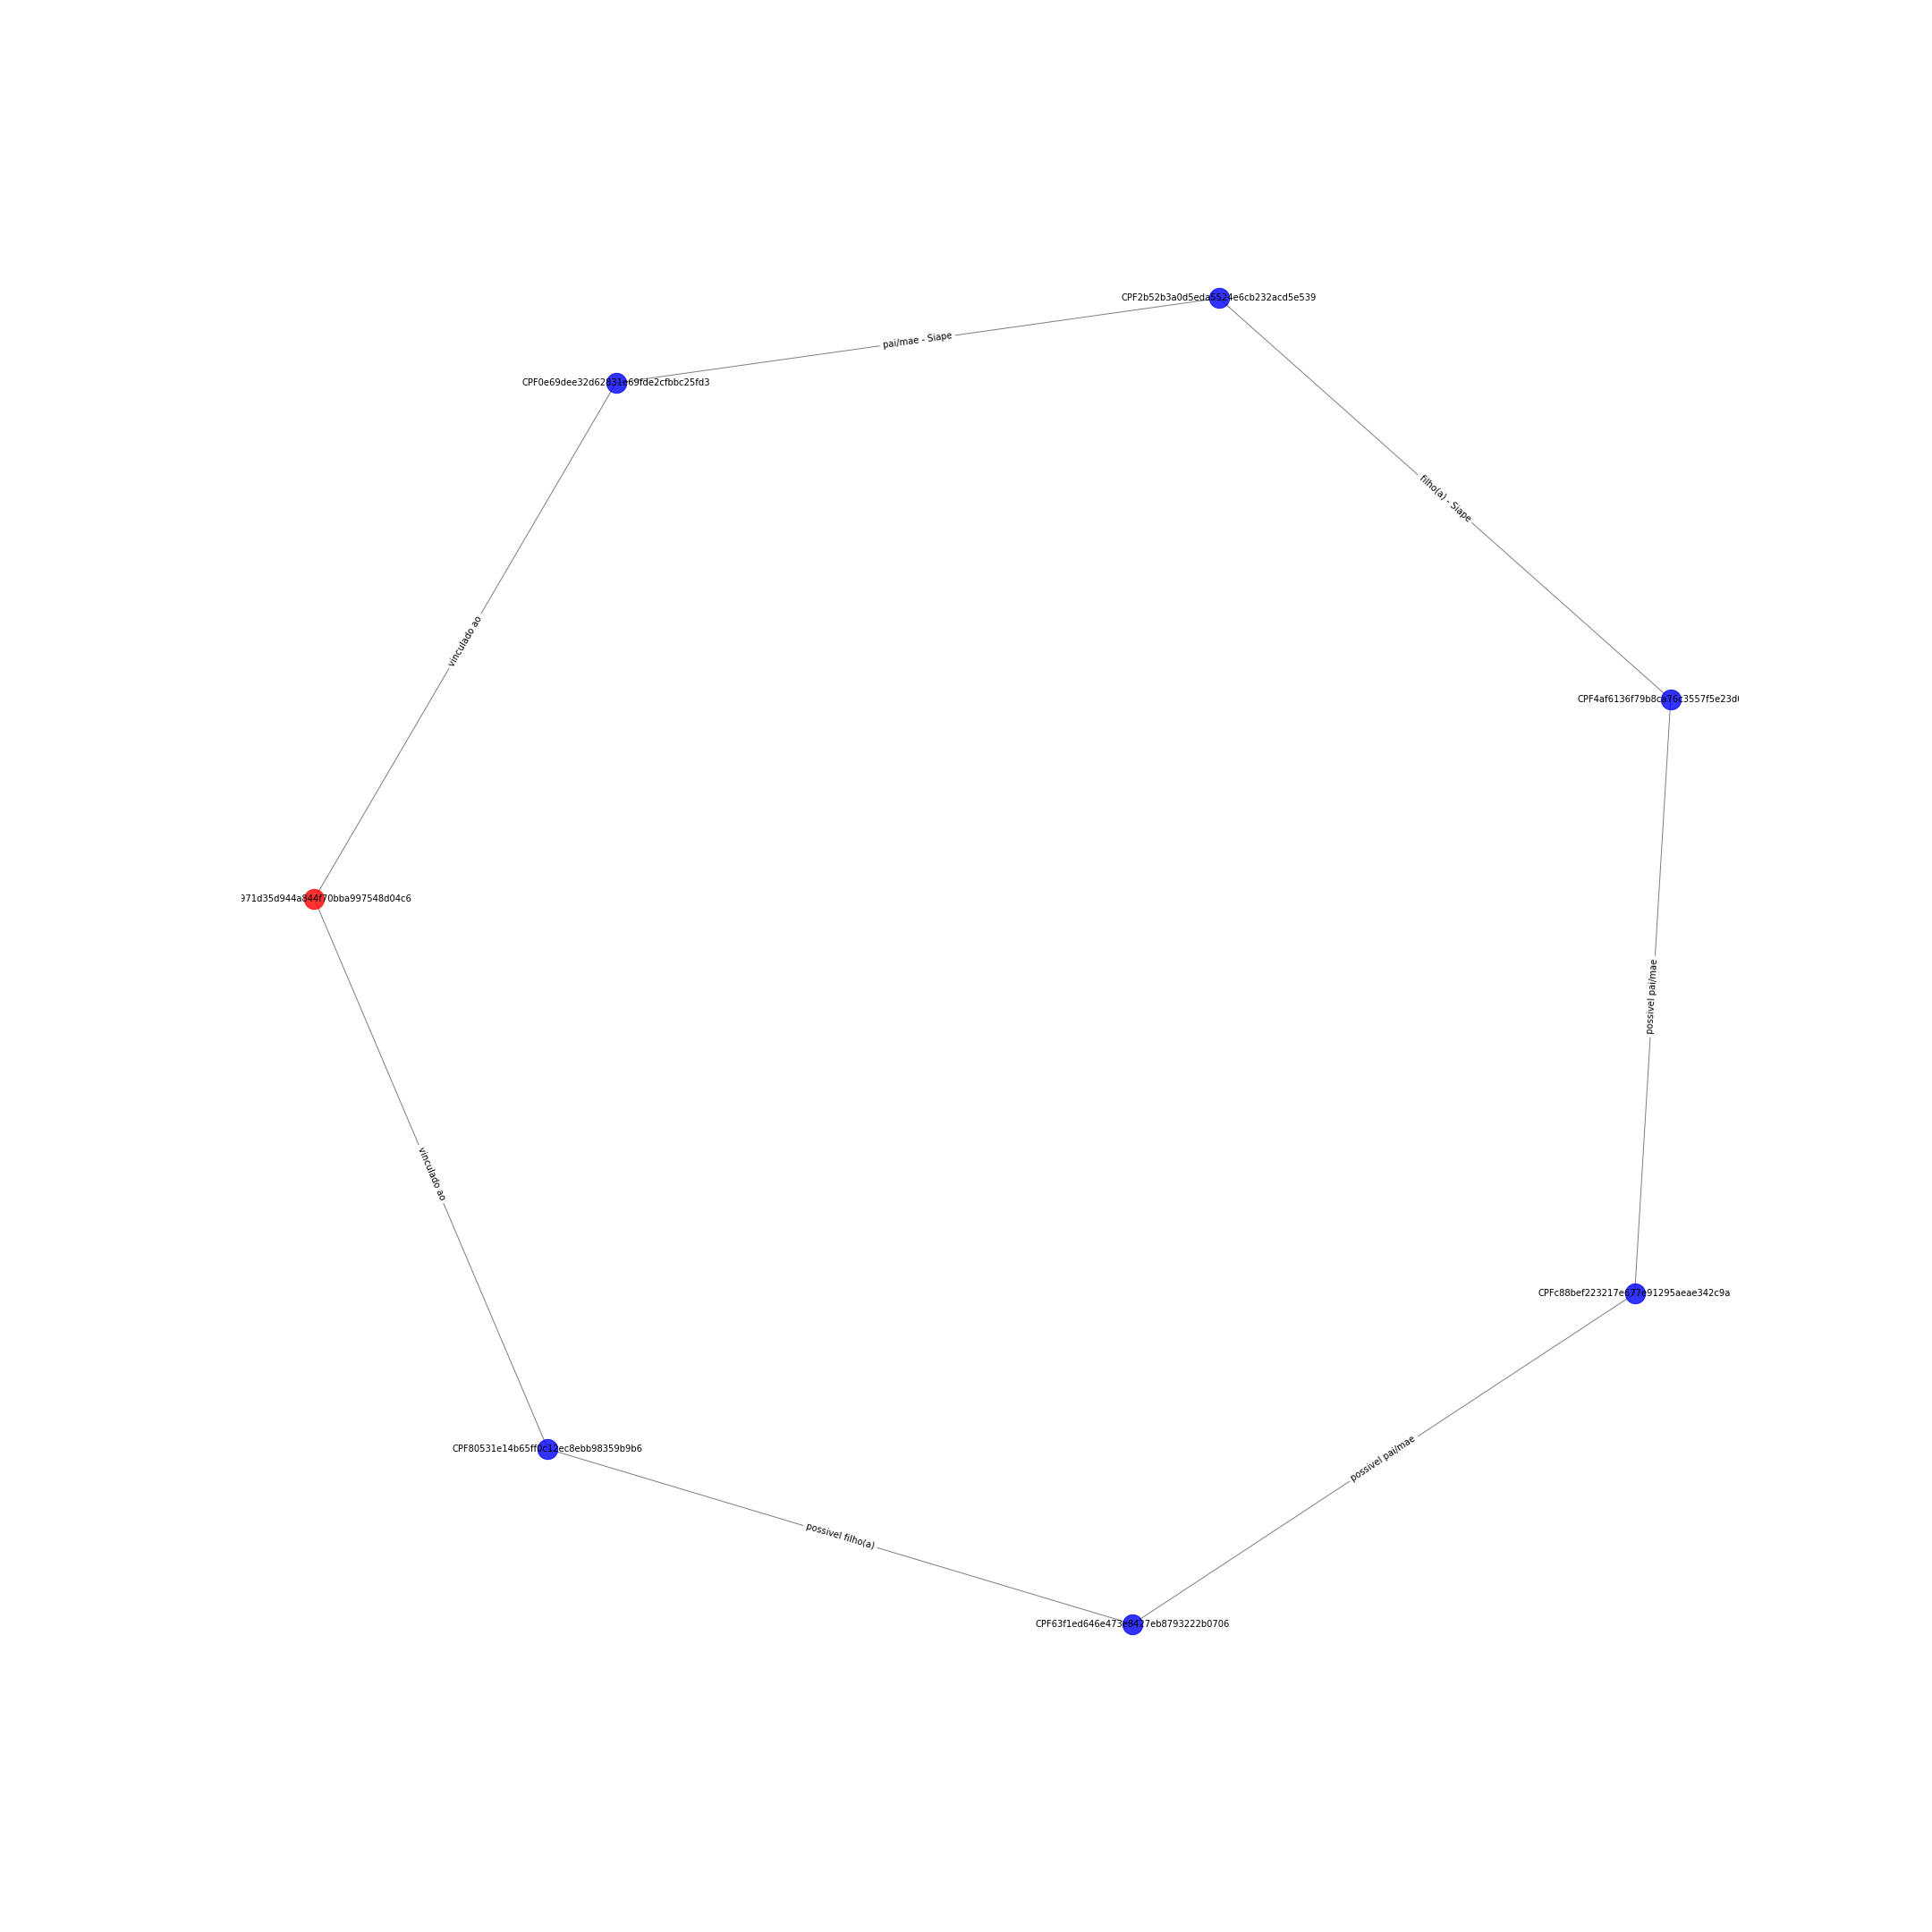

The data file committed next to this chart (first rows):
CPF2b52b3a0d5eda5524e6cb232acd5e539; CPF4af6136f79b8ca76c3557f5e23d04fe5; {'etiqueta': 'filho(a) - Siape'}
CPF2b52b3a0d5eda5524e6cb232acd5e539; CPF0e69dee32d62831e69fde2cfbbc25fd3; {'etiqueta': 'pai/mae - Siape'}
CPF80531e14b65ff0c12ec8ebb98359b9b6; CPF63f1ed646e473e8427eb8793222b0706; {'etiqueta': 'possivel filho(a)'}
CPF80531e14b65ff0c12ec8ebb98359b9b6; ORGf971d35d944a844f70bba997548d04c6; {'etiqueta': 'vinculado ao'}
CPF4af6136f79b8ca76c3557f5e23d04fe5; CPFc88bef223217e677e91295aeae342c9a; {'etiqueta': 'possivel pai/mae'}
CPF63f1ed646e473e8427eb8793222b0706; CPFc88bef223217e677e91295aeae342c9a; {'etiqueta': 'possivel pai/mae'}
CPF0e69dee32d62831e69fde2cfbbc25fd3; ORGf971d35d944a844f70bba997548d04c6; {'etiqueta': 'vinculado ao'}
